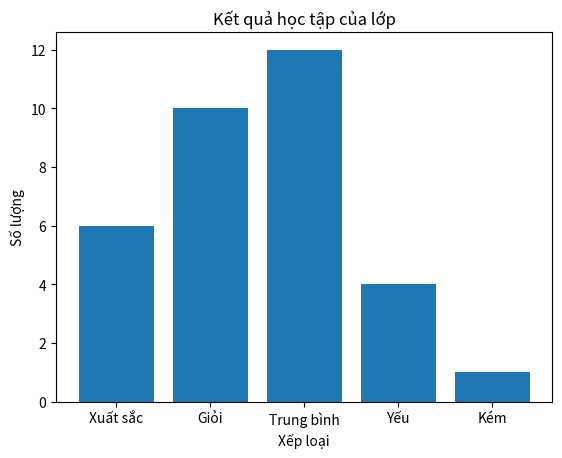

Recreate this plot in Python.
import matplotlib.pyplot as plt
labels = ['Xuất sắc', 'Giỏi', 'Trung bình', 'Yếu', 'Kém']
values = [6, 10, 12, 4, 1]
plt.bar(labels, values)
plt.title('Kết quả học tập của lớp')
plt.xlabel('Xếp loại')
plt.ylabel('Số lượng')
plt.show()
